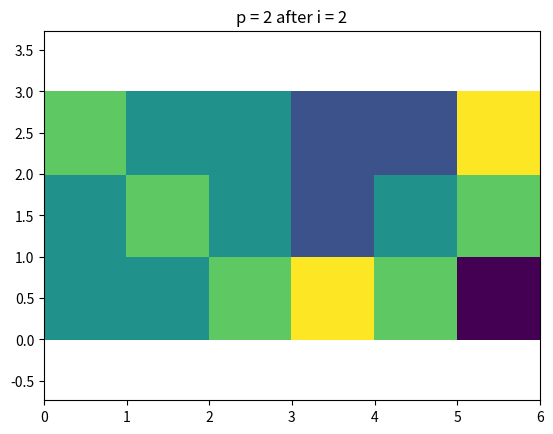

The script that saved this image:
print("importing ...")

import numpy as np
import matplotlib.pyplot as plt

print("finished import")

Matrix = np.ndarray


def gauss_jordan(A:Matrix) -> Matrix:
    assert 2 == len(A.shape), A.shape

    n = A.shape[0]
    m = A.shape[1]

    assert n == m, A.shape

    I = np.identity(n)

    AX = np.hstack([A, I])
    m = AX.shape[1]
    
    # pivot loop
    for p in range(len(AX)):
        show_mat(AX, f"p = {p}", f"p={p:03d}_0.png")

        one_over_pivot = 1.0 / AX[p, p]

        # normalize a row with one_over_pivot
        AX[p, :] *= one_over_pivot

        show_mat(AX, f"p = {p} after normalization", f"p={p:03d}_1.png")

        # row loop
        for i in range(len(AX)):
            if i != p:
                # row operation
                multiplier = - AX[i, p]

                # column operation
                AX[i, :] += multiplier * AX[p, :]

            show_mat(AX, f"p = {p} after i = {i}", f"p={p:03d}_i={i:03d}.png")

    return np.hsplit(AX, 2)[-1]


def show_mat(matA:Matrix, title:str='', filename='this.png',):
  # https://numpy.org/doc/stable/reference/generated/numpy.flipud.html
  plt.pcolor(np.flipud(matA))
  plt.axis('equal')
  plt.title(title)
  plt.savefig(filename)
  print(f'see {filename}')


def main():
  A33_list = [
    [1, 0, 1],
    [0, 2, 1],
    [1, 1, 1],
  ]

  A33_mat = np.array(A33_list)

  mat_A33_inv_GJ = gauss_jordan(A33_mat)

  print("invert matrix B")
  print(mat_A33_inv_GJ)

  print("A B == identity matrix")
  print(A33_mat @ mat_A33_inv_GJ)


if "__main__" == __name__:
  main()
